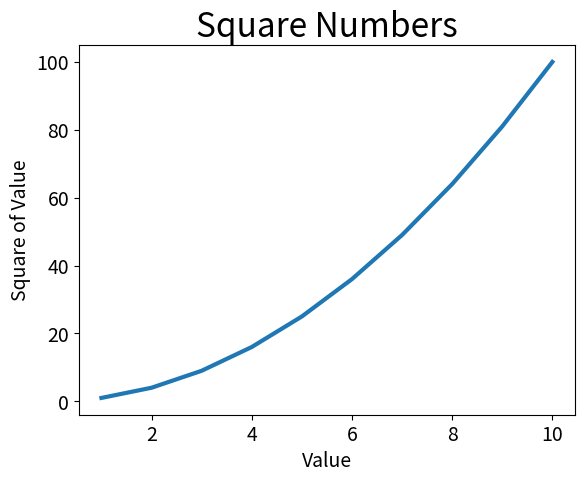

Here is the Python script that generated this plot:
import matplotlib.pyplot as plt

squares = [1, 4, 9, 16, 25, 36, 49, 64, 81, 100]
input_value = [1, 2, 3, 4, 5, 6, 7, 8, 9, 10]

fig, ax = plt.subplots()
ax.plot(input_value, squares, linewidth=3)

# 这只图题 并给坐标轴加上标签
ax.set_title("Square Numbers", fontsize=24)
ax.set_xlabel("Value", fontsize=14)
ax.set_ylabel("Square of Value", fontsize=14)

# 设置刻度标记的大小
ax.tick_params(labelsize=14)

plt.show()